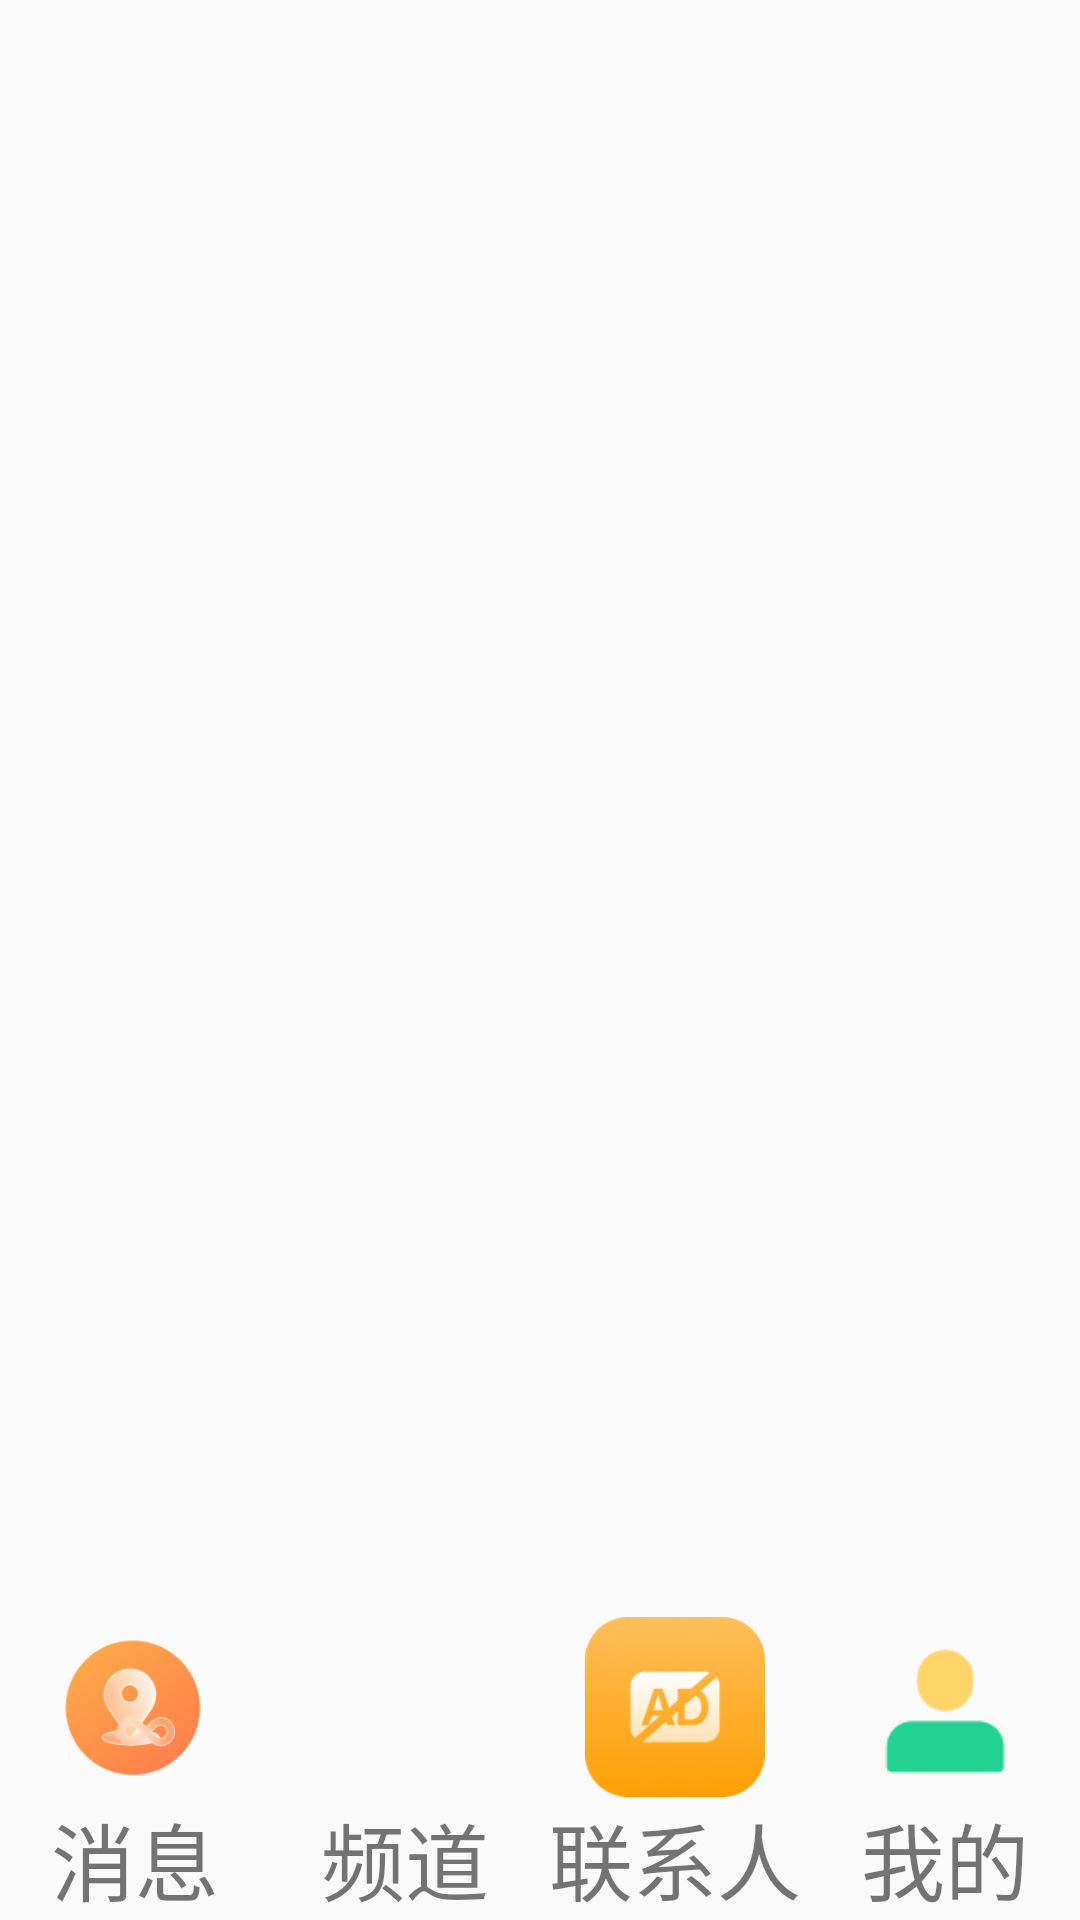

Android layout source for this screen:
<!-- AndroidManifest.xml: application theme AppTheme.NoActionBar -->
<!-- res/layout/activity_main_layout.xml -->
<?xml version="1.0" encoding="utf-8"?>
<FrameLayout xmlns:android="http://schemas.android.com/apk/res/android"
    android:layout_width="match_parent"
    android:layout_height="match_parent">
    <LinearLayout
        android:layout_width="match_parent"
        android:layout_height="match_parent"
        android:orientation="vertical">
        <androidx.fragment.app.FragmentContainerView
            android:id="@+id/fragment_container"
            android:layout_width="match_parent"
            android:layout_height="0dp"
            android:layout_weight="1"/>
      <LinearLayout
          android:layout_width="match_parent"
          android:layout_height="wrap_content"
          android:orientation="horizontal">
          <RelativeLayout
              android:id="@+id/first"
              android:layout_width="0dp"
              android:layout_height="wrap_content"
              android:layout_weight="1">
              <ImageView
                  android:id="@+id/iv_first"
                  android:layout_width="60dp"
                  android:layout_height="60dp"
                  android:src="@drawable/selector_first"
                  android:layout_centerHorizontal="true" />
              <TextView
                  android:id="@+id/tv_first"
                  android:layout_width="wrap_content"
                  android:layout_height="wrap_content"
                  android:layout_centerHorizontal="true"
                  android:layout_below="@+id/iv_first"
                  android:text="消息"
                  android:textSize="28dp"/>
          </RelativeLayout>
          <RelativeLayout
              android:id="@+id/second"
              android:layout_width="0dp"
              android:layout_height="wrap_content"
              android:layout_weight="1">
              <ImageView
                  android:id="@+id/iv_second"
                  android:layout_width="60dp"
                  android:layout_height="60dp"
                  android:src="@drawable/selector_second"
                  android:layout_centerHorizontal="true" />
              <TextView
                  android:id="@+id/tv_second"
                  android:layout_width="wrap_content"
                  android:layout_height="wrap_content"
                  android:layout_centerHorizontal="true"
                  android:layout_below="@+id/iv_second"
                  android:text="频道"
                  android:textSize="28dp"/>
          </RelativeLayout>
          <RelativeLayout
              android:id="@+id/third"
              android:layout_width="0dp"
              android:layout_height="wrap_content"
              android:layout_weight="1">
              <ImageView
                  android:id="@+id/iv_third"
                  android:layout_width="60dp"
                  android:layout_height="60dp"
                  android:src="@drawable/selector_third"
                  android:layout_centerHorizontal="true" />
              <TextView
                  android:id="@+id/tv_third"
                  android:layout_width="wrap_content"
                  android:layout_height="wrap_content"
                  android:layout_centerHorizontal="true"
                  android:layout_below="@+id/iv_third"
                  android:text="联系人"
                  android:textSize="28dp"/>
          </RelativeLayout>
          <RelativeLayout
              android:id="@+id/four"
              android:layout_width="0dp"
              android:layout_height="wrap_content"
              android:layout_weight="1">
              <ImageView
                  android:id="@+id/iv_four"
                  android:layout_width="60dp"
                  android:layout_height="60dp"
                  android:src="@drawable/selector_four"
                  android:layout_centerHorizontal="true" />
              <TextView
                  android:id="@+id/tv_four"
                  android:layout_width="wrap_content"
                  android:layout_height="wrap_content"
                  android:layout_centerHorizontal="true"
                  android:layout_below="@+id/iv_four"
                  android:text="我的"
                  android:textSize="28dp"/>
          </RelativeLayout>
      </LinearLayout>

    </LinearLayout>

</FrameLayout>
<!-- resources referenced by this layout -->
<resources>
  <!-- drawable selector_first (drawable) -->
  <?xml version="1.0" encoding="utf-8"?>
  <selector xmlns:android="http://schemas.android.com/apk/res/android">
     <item android:drawable="@drawable/first_press"  android:state_selected="true" />
      <item android:drawable="@drawable/first_press" android:state_focused="true" />
      <item android:drawable="@drawable/first_press" android:state_pressed="true" />
      <item android:drawable="@drawable/first"/>
  </selector>
  <!-- drawable selector_four (drawable) -->
  <?xml version="1.0" encoding="utf-8"?>
  <selector xmlns:android="http://schemas.android.com/apk/res/android">
      <item android:drawable="@drawable/four_press" android:state_pressed="true" />
      <item android:drawable="@drawable/four_press" android:state_selected="true" />
      <item android:drawable="@drawable/four"/>
  </selector>
  <!-- drawable selector_second (drawable) -->
  <?xml version="1.0" encoding="utf-8"?>
  <selector xmlns:android="http://schemas.android.com/apk/res/android">
      <item android:drawable="@drawable/second_press" android:state_pressed="true" />
      <item android:drawable="@drawable/second_press" android:state_selected="true" />
      <item android:drawable="@drawable/second"/>
  </selector>
  <!-- drawable selector_third (drawable) -->
  <?xml version="1.0" encoding="utf-8"?>
  <selector xmlns:android="http://schemas.android.com/apk/res/android">
      <item android:drawable="@drawable/third_press" android:state_pressed="true" />
      <item android:drawable="@drawable/third_press" android:state_selected="true" />
      <item android:drawable="@drawable/third"/>
  </selector>
  <style name="AppTheme.NoActionBar" parent="Theme.AppCompat.Light.NoActionBar">
          <item name="windowActionBar">false</item>
          <item name="windowNoTitle">true</item>
      </style>
  <!-- drawable first_press: png bitmap (drawable, 1221 bytes) -->
  <!-- drawable first: png bitmap (drawable, 15458 bytes) -->
  <!-- drawable four_press: png bitmap (drawable, 2232 bytes) -->
  <!-- drawable four: png bitmap (drawable, 731 bytes) -->
  <!-- drawable second: png bitmap (drawable, 5094 bytes) -->
  <!-- drawable third_press: png bitmap (drawable, 2787 bytes) -->
  <!-- drawable third: png bitmap (drawable, 19690 bytes) -->
</resources>
